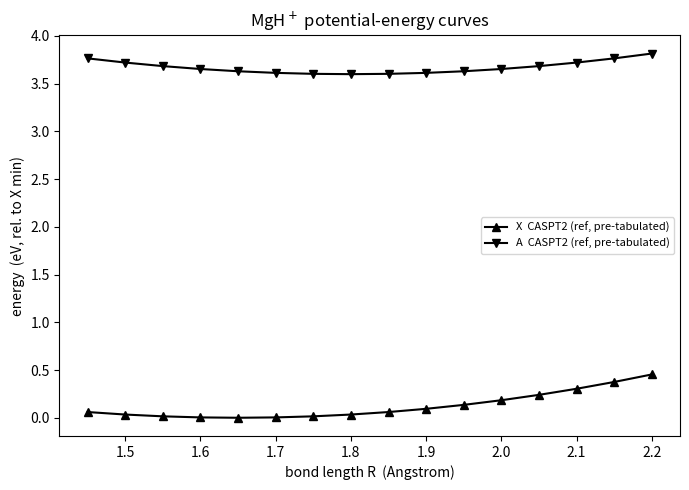
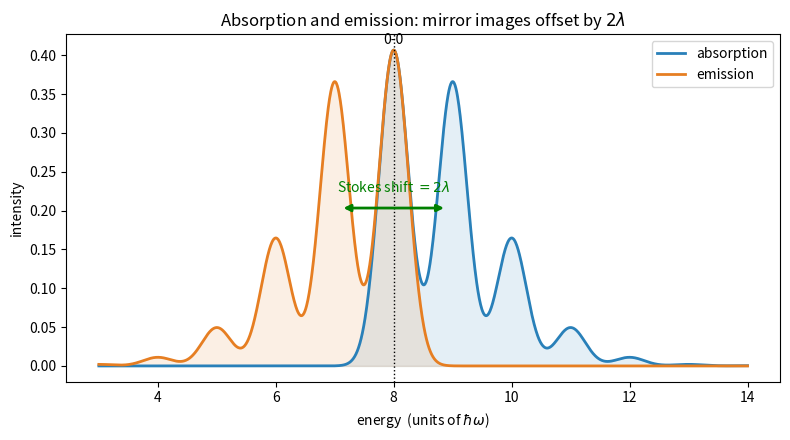
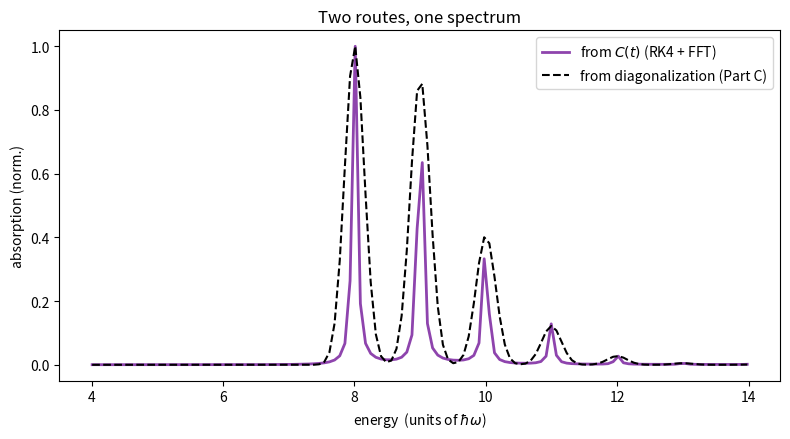

The script that saved these images, in order:
import numpy as np
import numpy.linalg as la
import matplotlib.pyplot as plt
from math import factorial

# Psi4 is only needed for Part A. Parts B-D run without it.
try:
    import psi4
    HAVE_PSI4 = True
except ImportError:
    HAVE_PSI4 = False
    print("Psi4 not found -- Part A calculations will be skipped, but Parts B-D still run.")

hbar = 1.0  # atomic-style units throughout; energies are in units of the vibrational quantum in Parts B-D

# --- Psi4 setup and molecule builder ---
if HAVE_PSI4:
    psi4.set_memory('2 GB')
    psi4.core.set_output_file('mgh.out', False)

def make_mgh(R):
    """Return a Psi4 molecule for MgH+ at bond length R (Angstrom): charge +1, singlet."""
    return psi4.geometry(f"""
    1 1
    Mg 0.0 0.0 0.0
    H  0.0 0.0 {R}
    units angstrom
    """)

def scan_pes(R_values, method, excited=False, n_states=3, state_index=0, basis='aug-cc-pvtz'):
    """
    Electronic energy of MgH+ along the bond coordinate.

    Arguments
    ---------
    R_values    : bond lengths in Angstrom
    method      : density functional or method string, e.g. 'b3lyp', 'cam-b3lyp'
    excited     : if True, return the excited-state total energy (ground + excitation)
    n_states    : number of excited states to solve for (TDDFT)
    state_index : which excited root to follow (0 = lowest)

    Returns
    -------
    E : np.ndarray of total energies (Hartree)
    """
    psi4.set_options({'basis': basis, 'reference': 'rks', 'tdscf_states': n_states})
    E = []
    # --- Body (students complete this) ---
    for R in R_values:
        make_mgh(R)
        e_gs, wfn = psi4.energy(method, return_wfn=True)
        if not excited:
            E.append(e_gs)
        else:
            res = psi4.procrouting.response.scf_response.tdscf_excitations(
                      wfn, states=n_states, triplets='NONE')
            exc = sorted(r['EXCITATION ENERGY'] for r in res)  # Hartree
            E.append(e_gs + exc[state_index])
    # -------------------------------------
    return np.array(E)

# Run the two live TDDFT tiers (skipped automatically if Psi4 is unavailable).
R = np.linspace(1.45, 2.20, 16)   # Angstrom

if HAVE_PSI4:
    Eg_b3lyp   = scan_pes(R, 'b3lyp')
    Ee_b3lyp   = scan_pes(R, 'b3lyp',     excited=True)
    Eg_cam     = scan_pes(R, 'cam-b3lyp')
    Ee_cam     = scan_pes(R, 'cam-b3lyp', excited=True)
else:
    Eg_b3lyp = Ee_b3lyp = Eg_cam = Ee_cam = None

# Pre-tabulated multireference reference (CASPT2/MRCI). REPLACE with your own computed values.
# Columns: R(Ang), E_ground(Hartree), E_excited(Hartree). Placeholder illustrative shape only.
ref_R  = R.copy()
ref_Eg = -200.20 + 0.5*3.0*(ref_R-1.65)**2/27.211           # placeholder ground well
ref_Ee = -200.20 + 3.6/27.211 + 0.5*2.7*(ref_R-1.80)**2/27.211  # placeholder displaced excited well

def to_eV(E, ref): return (E - np.min(ref)) * 27.211386

plt.figure(figsize=(7,5))
if HAVE_PSI4:
    plt.plot(R, to_eV(Eg_b3lyp, Eg_b3lyp), 'o-', label='X  B3LYP')
    plt.plot(R, to_eV(Ee_b3lyp, Eg_b3lyp), 's-', label='A  B3LYP (TDDFT)')
    plt.plot(R, to_eV(Eg_cam,   Eg_cam),   'o--', label='X  CAM-B3LYP')
    plt.plot(R, to_eV(Ee_cam,   Eg_cam),   's--', label='A  CAM-B3LYP (TDDFT)')
plt.plot(ref_R, to_eV(ref_Eg, ref_Eg), 'k^-',  label='X  CASPT2 (ref, pre-tabulated)')
plt.plot(ref_R, to_eV(ref_Ee, ref_Eg), 'kv-',  label='A  CASPT2 (ref, pre-tabulated)')
plt.xlabel('bond length R  (Angstrom)'); plt.ylabel('energy  (eV, rel. to X min)')
plt.title('MgH$^+$ potential-energy curves'); plt.legend(fontsize=8); plt.tight_layout(); plt.show()

def fit_harmonic(R, E, window=None):
    """
    Least-squares parabola fit near the minimum of a 1-D PES.

    Arguments
    ---------
    R      : bond lengths
    E      : energies at those bond lengths
    window : optional (Rlo, Rhi) to restrict the fit to the near-equilibrium region

    Returns
    -------
    (R_min, k, E_min) : equilibrium position, force constant d2E/dR2, minimum energy
    """
    R = np.asarray(R); E = np.asarray(E)
    if window is not None:
        m = (R >= window[0]) & (R <= window[1]); R, E = R[m], E[m]
    # --- Body (students complete this) ---
    c2, c1, c0 = np.polyfit(R, E, 2)   # E = c2 R^2 + c1 R + c0
    R_min = -c1 / (2*c2)
    k     = 2*c2
    E_min = c0 + c1*R_min + c2*R_min**2
    # -------------------------------------
    return R_min, k, E_min

# Test: recover known parabola parameters
Rt = np.linspace(1.4, 2.0, 25)
Et = -2.0 + 0.5*3.0*(Rt-1.7)**2
R_min, k, E_min = fit_harmonic(Rt, Et)
assert np.isclose(R_min, 1.7, atol=1e-6)
assert np.isclose(k, 3.0, atol=1e-6)
assert np.isclose(E_min, -2.0, atol=1e-6)
print("✅ fit_harmonic tests passed!")

HBAR_SI = 1.054571817e-34   # J s
AMU     = 1.66053907e-27    # kg
C_CM    = 2.99792458e10     # cm/s

def huang_rhys(dR_ang, nu_cm, mu_amu):
    """
    Huang-Rhys factor S for a diatomic from a PES scan.

    Arguments
    ---------
    dR_ang  : |R_e(excited) - R_e(ground)| in Angstrom
    nu_cm   : vibrational wavenumber in cm^-1
    mu_amu  : reduced mass in amu

    Returns
    -------
    S : dimensionless Huang-Rhys factor (= lambda / hbar*omega)

    Examples
    --------
    huang_rhys(0.15, 1650, 0.968) == 0.533   (approximately)
    """
    # --- Body (students complete this) ---
    omega = 2*np.pi*C_CM*nu_cm      # rad/s
    mu    = mu_amu*AMU
    dR    = dR_ang*1e-10
    S     = (mu*omega/(2*HBAR_SI))*dR**2
    # -------------------------------------
    return S

# Test against verified values
assert np.isclose(huang_rhys(0.15, 1650, 0.968), 0.533, atol=2e-3)
assert np.isclose(huang_rhys(0.20, 1650, 0.968), 0.947, atol=2e-3)
assert np.isclose(huang_rhys(0.00, 1650, 0.968), 0.0)
print("✅ huang_rhys tests passed!")

def holstein_hamiltonian(E00, omega, S, N, hbar=1.0):
    """
    Single-mode Holstein (displaced-oscillator) Hamiltonian.

    Arguments
    ---------
    E00   : adiabatic 0-0 gap (relaxed excited minimum sits here)
    omega : vibrational quantum
    S     : Huang-Rhys factor
    N     : boson truncation (vibrational levels 0..N)

    Returns
    -------
    H : Hermitian (2*(N+1)) x (2*(N+1)) matrix
    """
    a    = np.diag(np.sqrt(np.arange(1, N+1)), 1)
    adag = a.conj().T
    nop  = adag @ a
    Iv   = np.eye(N+1)
    Pe   = np.array([[0,0],[0,1]]); Iel = np.eye(2)
    lam  = S*hbar*omega
    g    = np.sqrt(S)
    # --- Body (students complete this) ---
    H = ((E00+lam)*np.kron(Pe, Iv)
         + hbar*omega*np.kron(Iel, nop)
         + g*hbar*omega*np.kron(Pe, (a + adag)))
    # -------------------------------------
    return H

# Tests
H = holstein_hamiltonian(E00=8.0, omega=1.0, S=0.9, N=30)
assert H.shape == (62, 62)
assert np.allclose(H, H.conj().T)                          # Hermitian
H0 = holstein_hamiltonian(8.0, 1.0, 0.0, 30)               # no coupling
assert np.allclose(H0, np.diag(np.diag(H0)))               # diagonal when S=0
print("✅ holstein_hamiltonian tests passed!")

def franck_condon_factors(S, n_max):
    """Poisson Franck-Condon intensities e^{-S} S^n / n! for n = 0..n_max."""
    n = np.arange(n_max+1)
    return np.exp(-S) * S**n / np.array([factorial(i) for i in n], dtype=float)

fc = franck_condon_factors(0.9, 5)
assert np.isclose(fc.sum(), 1.0, atol=1e-3)                # normalized
assert np.isclose(fc[0], np.exp(-0.9), atol=1e-6)
assert np.allclose(fc, [0.4066,0.3659,0.1647,0.0494,0.0111,0.0020], atol=1e-3)
print("✅ franck_condon_factors tests passed!")

def broaden_spectrum(centers, intensities, grid, sigma):
    """Sum of Gaussians: smooth lineshape from a stick spectrum."""
    y = np.zeros_like(grid, dtype=float)
    for c, I in zip(centers, intensities):
        y += I*np.exp(-(grid-c)**2/(2*sigma**2))
    return y

grid = np.linspace(-5, 5, 400)
y = broaden_spectrum([0.0], [1.0], grid, 0.5)
assert np.isclose(grid[np.argmax(y)], 0.0, atol=0.03)      # peak at the line
area = np.sum(y)*(grid[1]-grid[0])                         # simple Riemann area (version-independent)
assert np.isclose(area, np.sqrt(2*np.pi)*0.5, rtol=1e-2)   # area = I*sigma*sqrt(2pi)
print("✅ broaden_spectrum tests passed!")

# --- model parameters: use Part A values if you computed them, else these examples ---
E00, omega, S, N = 8.0, 1.0, 0.9, 30       # energies in units of hbar*omega
lam = S*omega

H = holstein_hamiltonian(E00, omega, S, N)
E, V = la.eigh(H)

Iv = np.eye(N+1)
mu = np.kron(np.array([[0,1],[1,0]]), Iv)   # Condon dipole (couples g<->e, identity on vib)

# Absorption: initial |g,0>
g0 = np.zeros(2*(N+1)); g0[0] = 1.0
Ag = mu @ g0
absE, absI = [], []
for k in range(len(E)):
    w = abs(np.vdot(V[:,k], Ag))**2
    if w > 1e-9: absE.append(E[k]); absI.append(w)
absE, absI = np.array(absE), np.array(absI)

# Emission: relaxed excited vibrational ground state |e,0'>
a = np.diag(np.sqrt(np.arange(1,N+1)),1); adag=a.conj().T
He = (E00+lam)*Iv + omega*(adag@a) + np.sqrt(S)*omega*(a+adag)
ee, ve = la.eigh(He)
e0 = np.kron(np.array([0,1]), ve[:,0]); Ae = mu @ e0; Ee0 = ee[0]
emE, emI = [], []
for m in range(N+1):
    fin = np.kron(np.array([1,0]), np.eye(N+1)[m])
    w = abs(np.vdot(fin, Ae))**2
    if w > 1e-9: emE.append(Ee0 - m*omega); emI.append(w)
emE, emI = np.array(emE), np.array(emI)

# first moments and Stokes shift
abs_m = np.sum(absE*absI)/absI.sum()
em_m  = np.sum(emE*emI)/emI.sum()
print(f"absorption first moment = {abs_m:.3f}   (E00+lambda = {E00+lam})")
print(f"emission   first moment = {em_m:.3f}   (E00-lambda = {E00-lam})")
print(f"STOKES SHIFT = {abs_m-em_m:.3f}   (2*lambda = {2*lam})")

# verify numeric FC vs analytic Poisson (absorption)
o = np.argsort(absE)
print("numeric FC :", np.round(absI[o][:5], 4))
print("Poisson    :", np.round(franck_condon_factors(S,4), 4))

grid = np.linspace(E00-5, E00+6, 1500)
A  = broaden_spectrum(absE, absI, grid, 0.25)
Em = broaden_spectrum(emE, emI, grid, 0.25)

plt.figure(figsize=(8,4.5))
plt.plot(grid, A,  color='#2980b9', lw=2, label='absorption')
plt.fill_between(grid, A,  color='#2980b9', alpha=0.12)
plt.plot(grid, Em, color='#e67e22', lw=2, label='emission')
plt.fill_between(grid, Em, color='#e67e22', alpha=0.12)
plt.axvline(E00, color='k', ls=':', lw=1); plt.text(E00, A.max()*1.02, '0-0', ha='center')
plt.annotate('', xy=(abs_m, A.max()*0.5), xytext=(em_m, A.max()*0.5),
             arrowprops=dict(arrowstyle='<|-|>', color='green', lw=2))
plt.text((abs_m+em_m)/2, A.max()*0.55, r'Stokes shift $=2\lambda$', ha='center', color='green')
plt.xlabel('energy  (units of $\\hbar\\omega$)'); plt.ylabel('intensity')
plt.title('Absorption and emission: mirror images offset by $2\\lambda$')
plt.legend(); plt.tight_layout(); plt.show()

# Reused from the entanglement notebook (Design Recipe functions you already wrote):
def commutator(A, B):
    return A @ B - B @ A

def liouville_rhs(H, rho, hbar=1.0):
    return -1j/hbar * commutator(H, rho)

def rk4_step(rho, H, dt, hbar=1.0):
    k1 = liouville_rhs(H, rho, hbar)
    k2 = liouville_rhs(H, rho + 0.5*dt*k1, hbar)
    k3 = liouville_rhs(H, rho + 0.5*dt*k2, hbar)
    k4 = liouville_rhs(H, rho + dt*k3, hbar)
    return rho + (dt/6.0)*(k1 + 2*k2 + 2*k3 + k4)

def density_matrix(ket):
    return ket @ ket.conj().T

def dipole_correlation(H, mu, rho0, dt, nt, hbar=1.0):
    """
    Real-time dipole autocorrelation C(t) = Tr[mu A(t)], with A(0) = mu @ rho0
    propagated under the Liouville-von Neumann equation via RK4.

    Returns
    -------
    (t, C) : time grid and complex correlation function
    """
    t = np.arange(nt)*dt
    C = np.zeros(nt, dtype=complex)
    # --- Body (students complete this) ---
    A = mu @ rho0
    for i in range(nt):
        C[i] = np.trace(mu @ A)
        A = rk4_step(A, H, dt, hbar)
    # -------------------------------------
    return t, C

rho0 = density_matrix(g0.reshape(-1,1))     # |g,0><g,0|
dt, nt = 0.01, 8000
t, C = dipole_correlation(H, mu, rho0, dt, nt)

gamma = 0.04                                  # phenomenological lifetime broadening
Cw = C*np.exp(-gamma*t)
w  = np.fft.fftshift(np.fft.fftfreq(nt, dt)*2*np.pi)
# absorption ~ Re integral e^{+i w t} C dt   ->  N * ifft   (note the sign convention!)
Iw = np.fft.fftshift(np.real(np.fft.ifft(Cw))*nt*dt)

mask = (w > E00-4) & (w < E00+6)
peak = w[mask][np.argmax(Iw[mask])]
strongest = absE[o][np.argmax(absI[o])]
print(f"correlation/FFT band peak      = {peak:.3f}")
print(f"diagonalization strongest line = {strongest:.3f}")
assert abs(peak - strongest) < 0.12
print("✅ correlation-function spectrum matches the diagonalization result!")

plt.figure(figsize=(8,4.5))
A_ref = broaden_spectrum(absE, absI, w, 0.15)
plt.plot(w[mask], (Iw[mask]/Iw[mask].max()), color='#8e44ad', lw=2, label='from $C(t)$ (RK4 + FFT)')
plt.plot(w[mask], (A_ref[mask]/A_ref[mask].max()), 'k--', lw=1.5, label='from diagonalization (Part C)')
plt.xlabel('energy  (units of $\\hbar\\omega$)'); plt.ylabel('absorption (norm.)')
plt.title('Two routes, one spectrum'); plt.legend(); plt.tight_layout(); plt.show()
